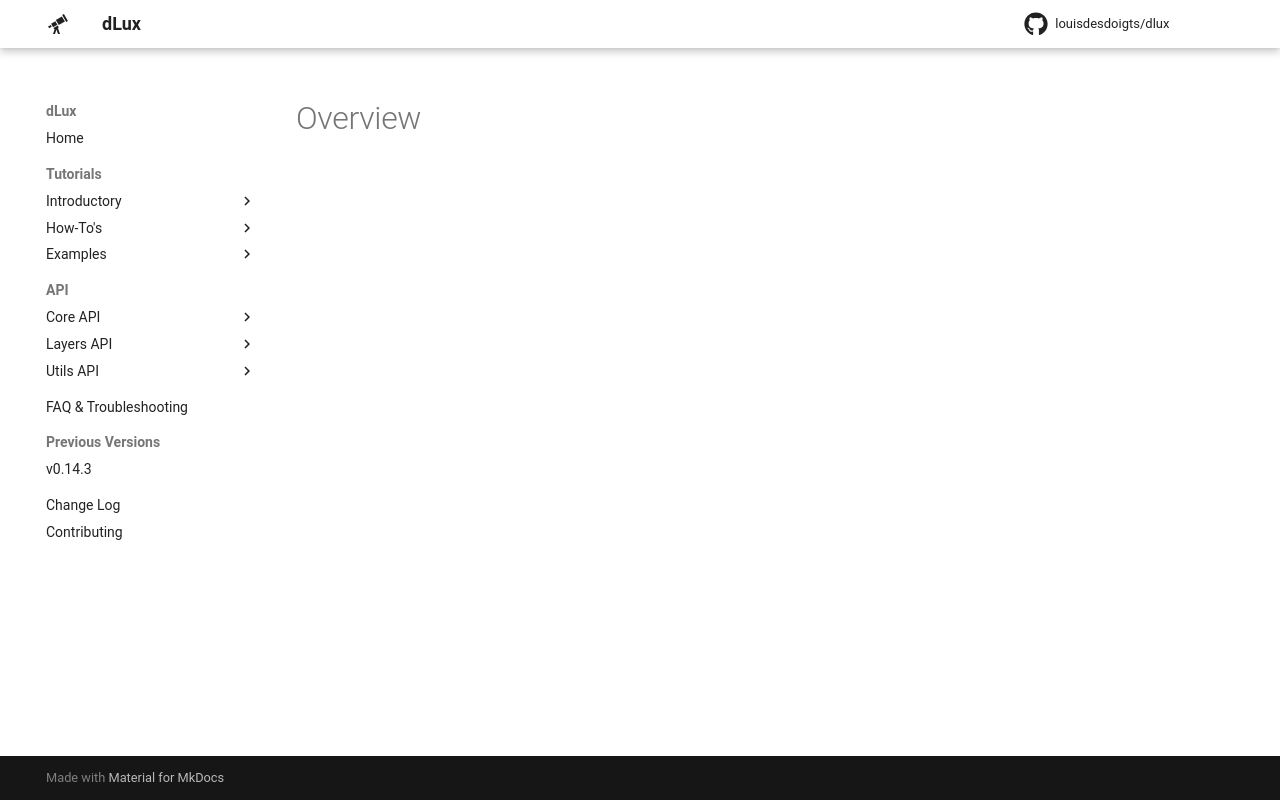

repository: LouisDesdoigts/dLux · page: API/core/overview/index.html · generator: mkdocs

# Core API
